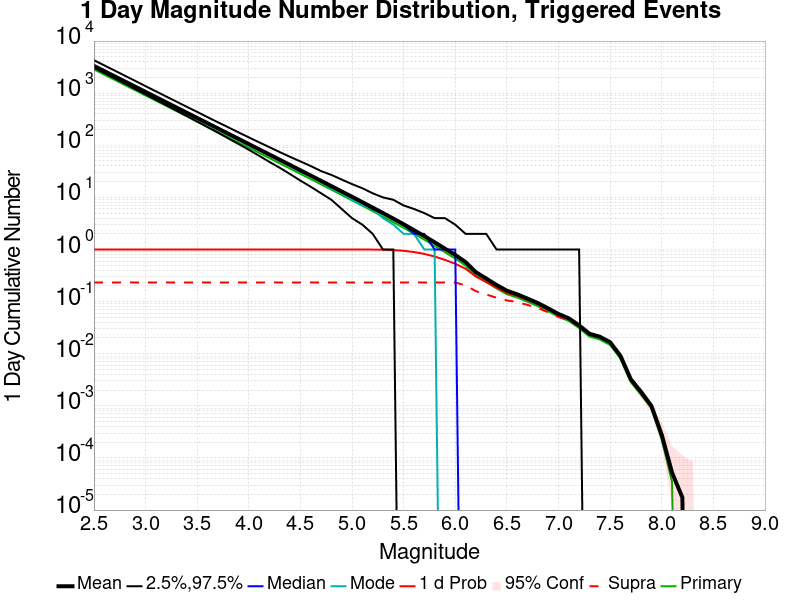

The table this chart was drawn from, first rows:
Mag, Mean, 2.5 %ile, 97.5 %ile, Median, Mode, 1 d Probability, 1 d Supra-Seis Prob, Primary Aftershocks Mean
2.5, 3342, 3075, 4293, 3259, 3238, 1.0, 0.2324, 2859
2.6, 2655, 2433, 3415, 2590, 2566, 1.0, 0.2324, 2271
2.7, 2109, 1925, 2722, 2058, 2060, 1.0, 0.2324, 1804
2.8, 1675, 1522, 2160, 1635, 1624, 1.0, 0.2324, 1433
2.9, 1330, 1202, 1721, 1300, 1281, 1.0, 0.2324, 1138
3.0, 1057, 949.0, 1365, 1033, 1012, 1.0, 0.2324, 903.9
3.1, 839.4, 748.0, 1086, 821.0, 809.0, 1.0, 0.2324, 718
3.2, 666.8, 589.0, 863.0, 653.0, 651.0, 1.0, 0.2324, 570.4
3.3, 529.7, 463.0, 687.0, 519.0, 518.0, 1.0, 0.2324, 453
3.4, 420.7, 364.0, 547.0, 412.0, 409.0, 1.0, 0.2324, 359.8
3.5, 334.1, 285.0, 437.0, 328.0, 324.0, 1.0, 0.2324, 285.8
3.6, 265.4, 223.0, 347.0, 260.0, 257.0, 1.0, 0.2324, 226.9
3.7, 210.7, 175.0, 277.0, 207.0, 206.0, 1.0, 0.2324, 180.2
3.8, 167.3, 136.0, 222.0, 164.0, 159.0, 1.0, 0.2324, 143.1
3.9, 132.8, 106.0, 177.0, 130.0, 129.0, 1.0, 0.2324, 113.6
4.0, 105.4, 82.0, 142.0, 104.0, 101.0, 1.0, 0.2324, 90.18
4.1, 83.7, 63.0, 114.0, 82.0, 82.0, 1.0, 0.2324, 71.58
4.2, 66.4, 48.0, 92.0, 65.0, 64.0, 1.0, 0.2324, 56.78
4.3, 52.67, 37.0, 74.0, 52.0, 52.0, 1.0, 0.2324, 45.05
4.4, 41.78, 28.0, 60.0, 41.0, 41.0, 1.0, 0.2324, 35.73
4.5, 33.13, 21.0, 49.0, 33.0, 31.0, 1.0, 0.2324, 28.34
4.6, 26.26, 16.0, 40.0, 26.0, 26.0, 1.0, 0.2324, 22.46
4.7, 20.78, 12.0, 32.0, 20.0, 20.0, 1.0, 0.2324, 17.78
4.8, 16.45, 9.0, 27.0, 16.0, 15.0, 1.0, 0.2324, 14.07
4.9, 13, 6.0, 22.0, 13.0, 12.0, 1.0, 0.2324, 11.12
5.0, 10.27, 4.0, 18.0, 10.0, 9.0, 0.9999, 0.2324, 8.789
5.1, 8.093, 3.0, 15.0, 8.0, 7.0, 0.9995, 0.2324, 6.926
5.2, 6.373, 2.0, 12.0, 6.0, 6.0, 0.9973, 0.2324, 5.454
5.3, 5.004, 1.0, 10.0, 5.0, 4.0, 0.9911, 0.2324, 4.28
5.4, 3.919, 1.0, 9.0, 4.0, 3.0, 0.9758, 0.2324, 3.351
5.5, 3.049, 0.0, 7.0, 3.0, 2.0, 0.9453, 0.2324, 2.607
5.6, 2.352, 0.0, 6.0, 2.0, 2.0, 0.8939, 0.2324, 2.011
5.7, 1.808, 0.0, 5.0, 2.0, 1.0, 0.8237, 0.2324, 1.545
5.8, 1.378, 0.0, 4.0, 1.0, 1.0, 0.7339, 0.2324, 1.177
5.9, 1.038, 0.0, 4.0, 1.0, 0.0, 0.6324, 0.2324, 0.8871
6.0, 0.7884, 0.0, 3.0, 1.0, 0.0, 0.5329, 0.2323, 0.6721
6.1, 0.573, 0.0, 2.0, 0.0, 0.0, 0.428, 0.2055, 0.4903
6.2, 0.3669, 0.0, 2.0, 0.0, 0.0, 0.3023, 0.1584, 0.314
6.3, 0.277, 0.0, 2.0, 0.0, 0.0, 0.2383, 0.1371, 0.2381
6.4, 0.2085, 0.0, 1.0, 0.0, 0.0, 0.1854, 0.1186, 0.1788
6.5, 0.162, 0.0, 1.0, 0.0, 0.0, 0.1473, 0.1053, 0.1389
6.6, 0.1381, 0.0, 1.0, 0.0, 0.0, 0.1285, 0.09837, 0.1198
6.7, 0.1143, 0.0, 1.0, 0.0, 0.0, 0.1076, 0.08645, 0.09932
6.8, 0.0938, 0.0, 1.0, 0.0, 0.0, 0.08952, 0.07539, 0.08202
6.9, 0.07414, 0.0, 1.0, 0.0, 0.0, 0.0715, 0.06243, 0.06534
7.0, 0.05784, 0.0, 1.0, 0.0, 0.0, 0.05671, 0.05087, 0.05123
7.1, 0.04776, 0.0, 1.0, 0.0, 0.0, 0.04724, 0.04385, 0.04248
7.2, 0.03503, 0.0, 1.0, 0.0, 0.0, 0.03484, 0.0332, 0.03093
7.3, 0.02414, 0.0, 0.0, 0.0, 0.0, 0.02405, 0.02318, 0.02135
7.4, 0.02123, 0.0, 0.0, 0.0, 0.0, 0.02118, 0.02086, 0.01877
7.5, 0.01662, 0.0, 0.0, 0.0, 0.0, 0.01657, 0.01645, 0.01472
7.6, 0.009141, 0.0, 0.0, 0.0, 0.0, 0.009123, 0.009088, 0.008094
7.7, 0.003245, 0.0, 0.0, 0.0, 0.0, 0.003227, 0.00321, 0.002861
7.8, 0.001849, 0.0, 0.0, 0.0, 0.0, 0.001832, 0.001832, 0.001622
7.9, 9.942959E-4, 0.0, 0.0, 0.0, 0.0, 9.942959E-4, 9.942959E-4, 9.0707693E-4
8.0, 2.791006E-4, 0.0, 0.0, 0.0, 0.0, 2.791006E-4, 2.791006E-4, 2.2676923E-4
8.1, 5.233136E-5, 0.0, 0.0, 0.0, 0.0, 5.233136E-5, 5.233136E-5, 3.4887576E-5
8.2, 1.7443788E-5, 0.0, 0.0, 0.0, 0.0, 1.7443788E-5, 1.7443788E-5, 0.0
8.3, 0.0, 0.0, 0.0, 0.0, 0.0, 0.0, 0.0, 0.0
8.4, 0.0, 0.0, 0.0, 0.0, 0.0, 0.0, 0.0, 0.0
... 6 more rows
